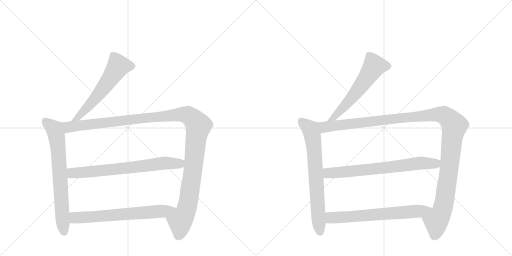
t = 0.00 s
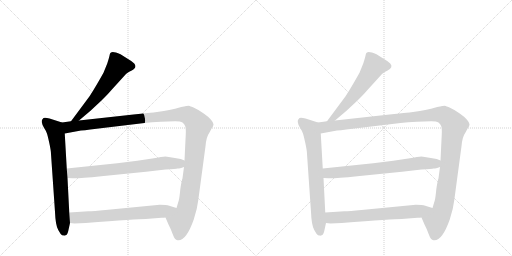
t = 1.89 s
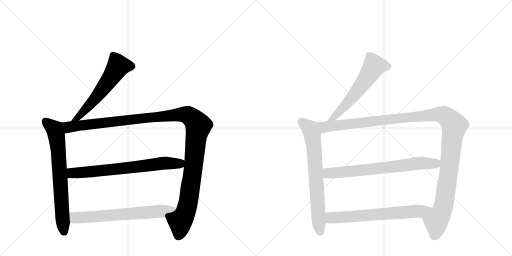
t = 3.79 s
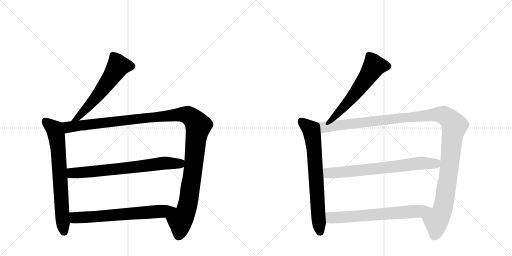
t = 5.68 s
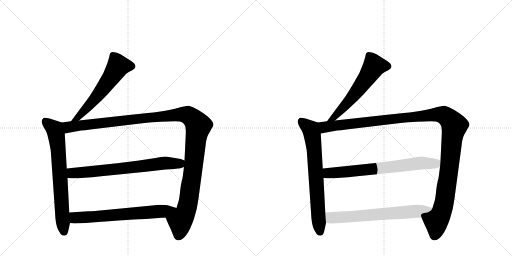
t = 7.58 s
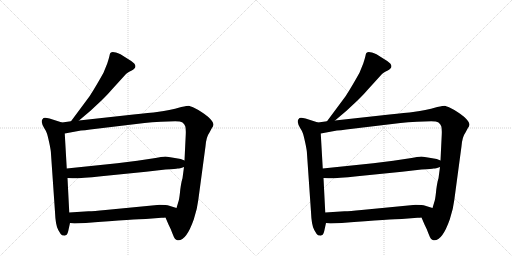
t = 9.47 s

The animated SVG that drew these frames (rendered in a browser with its animation timeline set to each time). Animation: 10 CSS @keyframes rules; one cycle of 9.47 s.

<svg version="1.1" viewBox="0 0 2048 1024" xmlns="http://www.w3.org/2000/svg">
  <g stroke="lightgray" stroke-dasharray="1,1" stroke-width="1" transform="scale(4, 4)">
    <line x1="0" y1="0" x2="256" y2="256"></line>
    <line x1="256" y1="0" x2="0" y2="256"></line>
    <line x1="128" y1="0" x2="128" y2="256"></line>
    <line x1="0" y1="128" x2="256" y2="128"></line>
    <line x1="256" y1="0" x2="512" y2="256"></line>
    <line x1="512" y1="0" x2="256" y2="256"></line>
    <line x1="384" y1="0" x2="384" y2="256"></line>
    <line x1="256" y1="128" x2="512" y2="128"></line>
  </g>
<g transform="scale(1, -1) translate(0, -850)">
   <style type="text/css">
    @keyframes keyframes0 {
      from {
       stroke: black;
       stroke-dashoffset: 594;
       stroke-width: 128;
       }
       66% {
       animation-timing-function: step-end;
       stroke: black;
       stroke-dashoffset: 0;
       stroke-width: 128;
       }
       to {
       stroke: black;
       stroke-width: 1024;
       }
       }
       #make-me-a-hanzi-animation-0 {
         animation: keyframes0 0.733398s both;
         animation-delay: 0.000000s;
         animation-timing-function: linear;
       }
    @keyframes keyframes1 {
      from {
       stroke: black;
       stroke-dashoffset: 722;
       stroke-width: 128;
       }
       70% {
       animation-timing-function: step-end;
       stroke: black;
       stroke-dashoffset: 0;
       stroke-width: 128;
       }
       to {
       stroke: black;
       stroke-width: 1024;
       }
       }
       #make-me-a-hanzi-animation-1 {
         animation: keyframes1 0.837565s both;
         animation-delay: 0.733398s;
         animation-timing-function: linear;
       }
    @keyframes keyframes2 {
      from {
       stroke: black;
       stroke-dashoffset: 1272;
       stroke-width: 128;
       }
       81% {
       animation-timing-function: step-end;
       stroke: black;
       stroke-dashoffset: 0;
       stroke-width: 128;
       }
       to {
       stroke: black;
       stroke-width: 1024;
       }
       }
       #make-me-a-hanzi-animation-2 {
         animation: keyframes2 1.285156s both;
         animation-delay: 1.570964s;
         animation-timing-function: linear;
       }
    @keyframes keyframes3 {
      from {
       stroke: black;
       stroke-dashoffset: 721;
       stroke-width: 128;
       }
       70% {
       animation-timing-function: step-end;
       stroke: black;
       stroke-dashoffset: 0;
       stroke-width: 128;
       }
       to {
       stroke: black;
       stroke-width: 1024;
       }
       }
       #make-me-a-hanzi-animation-3 {
         animation: keyframes3 0.836751s both;
         animation-delay: 2.856120s;
         animation-timing-function: linear;
       }
    @keyframes keyframes4 {
      from {
       stroke: black;
       stroke-dashoffset: 677;
       stroke-width: 128;
       }
       69% {
       animation-timing-function: step-end;
       stroke: black;
       stroke-dashoffset: 0;
       stroke-width: 128;
       }
       to {
       stroke: black;
       stroke-width: 1024;
       }
       }
       #make-me-a-hanzi-animation-4 {
         animation: keyframes4 0.800944s both;
         animation-delay: 3.692871s;
         animation-timing-function: linear;
       }
    @keyframes keyframes5 {
      from {
       stroke: black;
       stroke-dashoffset: 594;
       stroke-width: 128;
       }
       66% {
       animation-timing-function: step-end;
       stroke: black;
       stroke-dashoffset: 0;
       stroke-width: 128;
       }
       to {
       stroke: black;
       stroke-width: 1024;
       }
       }
       #make-me-a-hanzi-animation-5 {
         animation: keyframes5 0.733398s both;
         animation-delay: 4.493815s;
         animation-timing-function: linear;
       }
    @keyframes keyframes6 {
      from {
       stroke: black;
       stroke-dashoffset: 722;
       stroke-width: 128;
       }
       70% {
       animation-timing-function: step-end;
       stroke: black;
       stroke-dashoffset: 0;
       stroke-width: 128;
       }
       to {
       stroke: black;
       stroke-width: 1024;
       }
       }
       #make-me-a-hanzi-animation-6 {
         animation: keyframes6 0.837565s both;
         animation-delay: 5.227214s;
         animation-timing-function: linear;
       }
    @keyframes keyframes7 {
      from {
       stroke: black;
       stroke-dashoffset: 1272;
       stroke-width: 128;
       }
       81% {
       animation-timing-function: step-end;
       stroke: black;
       stroke-dashoffset: 0;
       stroke-width: 128;
       }
       to {
       stroke: black;
       stroke-width: 1024;
       }
       }
       #make-me-a-hanzi-animation-7 {
         animation: keyframes7 1.285156s both;
         animation-delay: 6.064779s;
         animation-timing-function: linear;
       }
    @keyframes keyframes8 {
      from {
       stroke: black;
       stroke-dashoffset: 721;
       stroke-width: 128;
       }
       70% {
       animation-timing-function: step-end;
       stroke: black;
       stroke-dashoffset: 0;
       stroke-width: 128;
       }
       to {
       stroke: black;
       stroke-width: 1024;
       }
       }
       #make-me-a-hanzi-animation-8 {
         animation: keyframes8 0.836751s both;
         animation-delay: 7.349935s;
         animation-timing-function: linear;
       }
    @keyframes keyframes9 {
      from {
       stroke: black;
       stroke-dashoffset: 677;
       stroke-width: 128;
       }
       69% {
       animation-timing-function: step-end;
       stroke: black;
       stroke-dashoffset: 0;
       stroke-width: 128;
       }
       to {
       stroke: black;
       stroke-width: 1024;
       }
       }
       #make-me-a-hanzi-animation-9 {
         animation: keyframes9 0.800944s both;
         animation-delay: 8.186686s;
         animation-timing-function: linear;
       }
</style>
<path d="M 316 368 L 362 407 L 406 448 Q 439 481 444 488 L 504 554 Q 515 563 525 567 Q 551 580 537 596 Q 530 604 512 614 L 482 633 Q 451 647 444 640 Q 440 639 439 632 Q 438 624 429 596 L 414 559 Q 384 505 359 466 L 284 365 C 266 341 293 349 316 368 Z" fill="lightgray"></path> 
<path d="M 273 -74 L 280 -42 L 277 0 L 270 138 L 267 176 L 259 316 C 257 346 257 357 248 360 L 198 376 Q 180 381 174 378 Q 165 371 167 362 Q 168 353 176 339 Q 185 325 187 318 Q 190 311 197 279 Q 204 247 204 234 L 220 2 Q 222 -51 233 -70 Q 244 -89 247 -90 Q 251 -92 256 -92 Q 257 -94 259 -92 Q 269 -92 273 -74 Z" fill="lightgray"></path> 
<path d="M 662 -20 L 674 -48 Q 683 -65 691 -87 Q 699 -110 710 -111 Q 744 -116 775 -28 Q 789 14 793 49 L 822 265 Q 825 303 838 320 L 847 337 Q 854 346 854 353 Q 854 359 844 371 Q 835 382 815 396 Q 796 410 778 418 Q 760 426 755 427 Q 750 427 725 422 Q 674 407 635 403 Q 596 398 534 392 L 316 368 L 284 365 L 248 360 C 218 356 229 311 259 316 L 324 328 Q 338 329 361 332 L 578 358 Q 606 362 644 363 L 701 365 Q 722 365 730 360 Q 738 354 741 345 Q 744 336 743 312 L 738 208 L 736 182 L 730 137 Q 725 122 721 91 Q 718 59 715 48 L 706 18 C 697 -11 650 8 662 -20 Z" fill="lightgray"></path> 
<path d="M 469 197 L 267 176 C 237 173 240 139 270 138 L 290 137 Q 316 136 405 145 L 584 163 L 662 172 Q 706 174 710 176 Q 715 175 736 182 C 765 191 766 197 738 208 L 723 214 Q 670 224 661 224 Q 652 224 609 216 L 549 207 L 469 197 Z" fill="lightgray"></path> 
<path d="M 280 -42 L 298 -44 L 343 -42 Q 550 -26 583 -26 L 646 -21 Q 657 -21 662 -20 C 692 -18 735 9 706 18 L 677 27 Q 666 31 639 31 L 422 10 Q 374 5 354 5 L 277 0 C 247 -2 250 -39 280 -42 Z" fill="lightgray"></path> 
<path d="M 1340 368 L 1386 407 L 1430 448 Q 1463 481 1468 488 L 1528 554 Q 1539 563 1549 567 Q 1575 580 1561 596 Q 1554 604 1536 614 L 1506 633 Q 1475 647 1468 640 Q 1464 639 1463 632 Q 1462 624 1453 596 L 1438 559 Q 1408 505 1383 466 L 1308 365 C 1290 341 1317 349 1340 368 Z" fill="lightgray"></path> 
<path d="M 1297 -74 L 1304 -42 L 1301 0 L 1294 138 L 1291 176 L 1283 316 C 1281 346 1281 357 1272 360 L 1222 376 Q 1204 381 1198 378 Q 1189 371 1191 362 Q 1192 353 1200 339 Q 1209 325 1211 318 Q 1214 311 1221 279 Q 1228 247 1228 234 L 1244 2 Q 1246 -51 1257 -70 Q 1268 -89 1271 -90 Q 1275 -92 1280 -92 Q 1281 -94 1283 -92 Q 1293 -92 1297 -74 Z" fill="lightgray"></path> 
<path d="M 1686 -20 L 1698 -48 Q 1707 -65 1715 -87 Q 1723 -110 1734 -111 Q 1768 -116 1799 -28 Q 1813 14 1817 49 L 1846 265 Q 1849 303 1862 320 L 1871 337 Q 1878 346 1878 353 Q 1878 359 1868 371 Q 1859 382 1839 396 Q 1820 410 1802 418 Q 1784 426 1779 427 Q 1774 427 1749 422 Q 1698 407 1659 403 Q 1620 398 1558 392 L 1340 368 L 1308 365 L 1272 360 C 1242 356 1253 311 1283 316 L 1348 328 Q 1362 329 1385 332 L 1602 358 Q 1630 362 1668 363 L 1725 365 Q 1746 365 1754 360 Q 1762 354 1765 345 Q 1768 336 1767 312 L 1762 208 L 1760 182 L 1754 137 Q 1749 122 1745 91 Q 1742 59 1739 48 L 1730 18 C 1721 -11 1674 8 1686 -20 Z" fill="lightgray"></path> 
<path d="M 1493 197 L 1291 176 C 1261 173 1264 139 1294 138 L 1314 137 Q 1340 136 1429 145 L 1608 163 L 1686 172 Q 1730 174 1734 176 Q 1739 175 1760 182 C 1789 191 1790 197 1762 208 L 1747 214 Q 1694 224 1685 224 Q 1676 224 1633 216 L 1573 207 L 1493 197 Z" fill="lightgray"></path> 
<path d="M 1304 -42 L 1322 -44 L 1367 -42 Q 1574 -26 1607 -26 L 1670 -21 Q 1681 -21 1686 -20 C 1716 -18 1759 9 1730 18 L 1701 27 Q 1690 31 1663 31 L 1446 10 Q 1398 5 1378 5 L 1301 0 C 1271 -2 1274 -39 1304 -42 Z" fill="lightgray"></path> 
      <clipPath id="make-me-a-hanzi-clip-0">
      <path d="M 316 368 L 362 407 L 406 448 Q 439 481 444 488 L 504 554 Q 515 563 525 567 Q 551 580 537 596 Q 530 604 512 614 L 482 633 Q 451 647 444 640 Q 440 639 439 632 Q 438 624 429 596 L 414 559 Q 384 505 359 466 L 284 365 C 266 341 293 349 316 368 Z" fill="lightgray"></path>
      </clipPath>
      <path clip-path="url(#make-me-a-hanzi-clip-0)" d="M 524 584 L 473 586 L 396 473 L 314 382 L 289 371 " fill="none" id="make-me-a-hanzi-animation-0" stroke-dasharray="466 932" stroke-linecap="round"></path>

      <clipPath id="make-me-a-hanzi-clip-1">
      <path d="M 273 -74 L 280 -42 L 277 0 L 270 138 L 267 176 L 259 316 C 257 346 257 357 248 360 L 198 376 Q 180 381 174 378 Q 165 371 167 362 Q 168 353 176 339 Q 185 325 187 318 Q 190 311 197 279 Q 204 247 204 234 L 220 2 Q 222 -51 233 -70 Q 244 -89 247 -90 Q 251 -92 256 -92 Q 257 -94 259 -92 Q 269 -92 273 -74 Z" fill="lightgray"></path>
      </clipPath>
      <path clip-path="url(#make-me-a-hanzi-clip-1)" d="M 180 367 L 220 330 L 226 306 L 252 -56 L 258 -79 " fill="none" id="make-me-a-hanzi-animation-1" stroke-dasharray="594 1188" stroke-linecap="round"></path>

      <clipPath id="make-me-a-hanzi-clip-2">
      <path d="M 662 -20 L 674 -48 Q 683 -65 691 -87 Q 699 -110 710 -111 Q 744 -116 775 -28 Q 789 14 793 49 L 822 265 Q 825 303 838 320 L 847 337 Q 854 346 854 353 Q 854 359 844 371 Q 835 382 815 396 Q 796 410 778 418 Q 760 426 755 427 Q 750 427 725 422 Q 674 407 635 403 Q 596 398 534 392 L 316 368 L 284 365 L 248 360 C 218 356 229 311 259 316 L 324 328 Q 338 329 361 332 L 578 358 Q 606 362 644 363 L 701 365 Q 722 365 730 360 Q 738 354 741 345 Q 744 336 743 312 L 738 208 L 736 182 L 730 137 Q 725 122 721 91 Q 718 59 715 48 L 706 18 C 697 -11 650 8 662 -20 Z" fill="lightgray"></path>
      </clipPath>
      <path clip-path="url(#make-me-a-hanzi-clip-2)" d="M 255 354 L 275 341 L 724 393 L 751 390 L 767 380 L 794 347 L 752 34 L 739 -8 L 721 -33 L 714 -93 " fill="none" id="make-me-a-hanzi-animation-2" stroke-dasharray="1144 2288" stroke-linecap="round"></path>

      <clipPath id="make-me-a-hanzi-clip-3">
      <path d="M 469 197 L 267 176 C 237 173 240 139 270 138 L 290 137 Q 316 136 405 145 L 584 163 L 662 172 Q 706 174 710 176 Q 715 175 736 182 C 765 191 766 197 738 208 L 723 214 Q 670 224 661 224 Q 652 224 609 216 L 549 207 L 469 197 Z" fill="lightgray"></path>
      </clipPath>
      <path clip-path="url(#make-me-a-hanzi-clip-3)" d="M 275 145 L 289 158 L 485 175 L 660 198 L 718 196 L 731 202 " fill="none" id="make-me-a-hanzi-animation-3" stroke-dasharray="593 1186" stroke-linecap="round"></path>

      <clipPath id="make-me-a-hanzi-clip-4">
      <path d="M 280 -42 L 298 -44 L 343 -42 Q 550 -26 583 -26 L 646 -21 Q 657 -21 662 -20 C 692 -18 735 9 706 18 L 677 27 Q 666 31 639 31 L 422 10 Q 374 5 354 5 L 277 0 C 247 -2 250 -39 280 -42 Z" fill="lightgray"></path>
      </clipPath>
      <path clip-path="url(#make-me-a-hanzi-clip-4)" d="M 285 -6 L 299 -20 L 354 -20 L 650 5 L 698 17 " fill="none" id="make-me-a-hanzi-animation-4" stroke-dasharray="549 1098" stroke-linecap="round"></path>

      <clipPath id="make-me-a-hanzi-clip-5">
      <path d="M 1340 368 L 1386 407 L 1430 448 Q 1463 481 1468 488 L 1528 554 Q 1539 563 1549 567 Q 1575 580 1561 596 Q 1554 604 1536 614 L 1506 633 Q 1475 647 1468 640 Q 1464 639 1463 632 Q 1462 624 1453 596 L 1438 559 Q 1408 505 1383 466 L 1308 365 C 1290 341 1317 349 1340 368 Z" fill="lightgray"></path>
      </clipPath>
      <path clip-path="url(#make-me-a-hanzi-clip-5)" d="M 1548 584 L 1497 586 L 1420 473 L 1338 382 L 1313 371 " fill="none" id="make-me-a-hanzi-animation-5" stroke-dasharray="466 932" stroke-linecap="round"></path>

      <clipPath id="make-me-a-hanzi-clip-6">
      <path d="M 1297 -74 L 1304 -42 L 1301 0 L 1294 138 L 1291 176 L 1283 316 C 1281 346 1281 357 1272 360 L 1222 376 Q 1204 381 1198 378 Q 1189 371 1191 362 Q 1192 353 1200 339 Q 1209 325 1211 318 Q 1214 311 1221 279 Q 1228 247 1228 234 L 1244 2 Q 1246 -51 1257 -70 Q 1268 -89 1271 -90 Q 1275 -92 1280 -92 Q 1281 -94 1283 -92 Q 1293 -92 1297 -74 Z" fill="lightgray"></path>
      </clipPath>
      <path clip-path="url(#make-me-a-hanzi-clip-6)" d="M 1204 367 L 1244 330 L 1250 306 L 1276 -56 L 1282 -79 " fill="none" id="make-me-a-hanzi-animation-6" stroke-dasharray="594 1188" stroke-linecap="round"></path>

      <clipPath id="make-me-a-hanzi-clip-7">
      <path d="M 1686 -20 L 1698 -48 Q 1707 -65 1715 -87 Q 1723 -110 1734 -111 Q 1768 -116 1799 -28 Q 1813 14 1817 49 L 1846 265 Q 1849 303 1862 320 L 1871 337 Q 1878 346 1878 353 Q 1878 359 1868 371 Q 1859 382 1839 396 Q 1820 410 1802 418 Q 1784 426 1779 427 Q 1774 427 1749 422 Q 1698 407 1659 403 Q 1620 398 1558 392 L 1340 368 L 1308 365 L 1272 360 C 1242 356 1253 311 1283 316 L 1348 328 Q 1362 329 1385 332 L 1602 358 Q 1630 362 1668 363 L 1725 365 Q 1746 365 1754 360 Q 1762 354 1765 345 Q 1768 336 1767 312 L 1762 208 L 1760 182 L 1754 137 Q 1749 122 1745 91 Q 1742 59 1739 48 L 1730 18 C 1721 -11 1674 8 1686 -20 Z" fill="lightgray"></path>
      </clipPath>
      <path clip-path="url(#make-me-a-hanzi-clip-7)" d="M 1279 354 L 1299 341 L 1748 393 L 1775 390 L 1791 380 L 1818 347 L 1776 34 L 1763 -8 L 1745 -33 L 1738 -93 " fill="none" id="make-me-a-hanzi-animation-7" stroke-dasharray="1144 2288" stroke-linecap="round"></path>

      <clipPath id="make-me-a-hanzi-clip-8">
      <path d="M 1493 197 L 1291 176 C 1261 173 1264 139 1294 138 L 1314 137 Q 1340 136 1429 145 L 1608 163 L 1686 172 Q 1730 174 1734 176 Q 1739 175 1760 182 C 1789 191 1790 197 1762 208 L 1747 214 Q 1694 224 1685 224 Q 1676 224 1633 216 L 1573 207 L 1493 197 Z" fill="lightgray"></path>
      </clipPath>
      <path clip-path="url(#make-me-a-hanzi-clip-8)" d="M 1299 145 L 1313 158 L 1509 175 L 1684 198 L 1742 196 L 1755 202 " fill="none" id="make-me-a-hanzi-animation-8" stroke-dasharray="593 1186" stroke-linecap="round"></path>

      <clipPath id="make-me-a-hanzi-clip-9">
      <path d="M 1304 -42 L 1322 -44 L 1367 -42 Q 1574 -26 1607 -26 L 1670 -21 Q 1681 -21 1686 -20 C 1716 -18 1759 9 1730 18 L 1701 27 Q 1690 31 1663 31 L 1446 10 Q 1398 5 1378 5 L 1301 0 C 1271 -2 1274 -39 1304 -42 Z" fill="lightgray"></path>
      </clipPath>
      <path clip-path="url(#make-me-a-hanzi-clip-9)" d="M 1309 -6 L 1323 -20 L 1378 -20 L 1674 5 L 1722 17 " fill="none" id="make-me-a-hanzi-animation-9" stroke-dasharray="549 1098" stroke-linecap="round"></path>

</g>
</svg>
